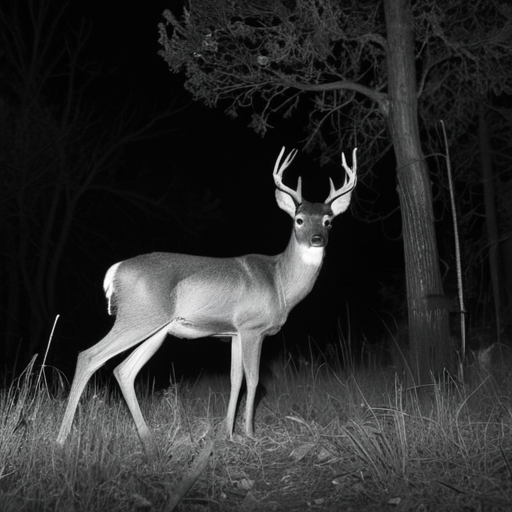
Generation parameters embedded in this image by AUTOMATIC1111 Stable Diffusion web UI or a fork of it (Forge, ...) (PNG 'parameters' text chunk):
A highly realistic trail camera photograph of a deer at night in a dry, natural environment with bushes, tall grass, and sparse trees. The deer is walking or grazing, blending into the environment with a natural composition that includes photorealistic fur texture. The deer appears off-center, partially obscured by vegetation, and at a moderate distance. The scene is captured using infrared lighting, producing a monochrome, black-and-white appearance with subtle shadows and low contrast. The lighting is faint and diffused, with no direct illumination or flash effects.
Steps: 30, Sampler: DPM++ 2M SDE Heun, Schedule type: Karras, CFG scale: 5, Seed: 3457992870, Size: 512x512, Model hash: 33e58e8668, Model: juggernautXL_juggXIByRundiffusion, Version: v1.10.1